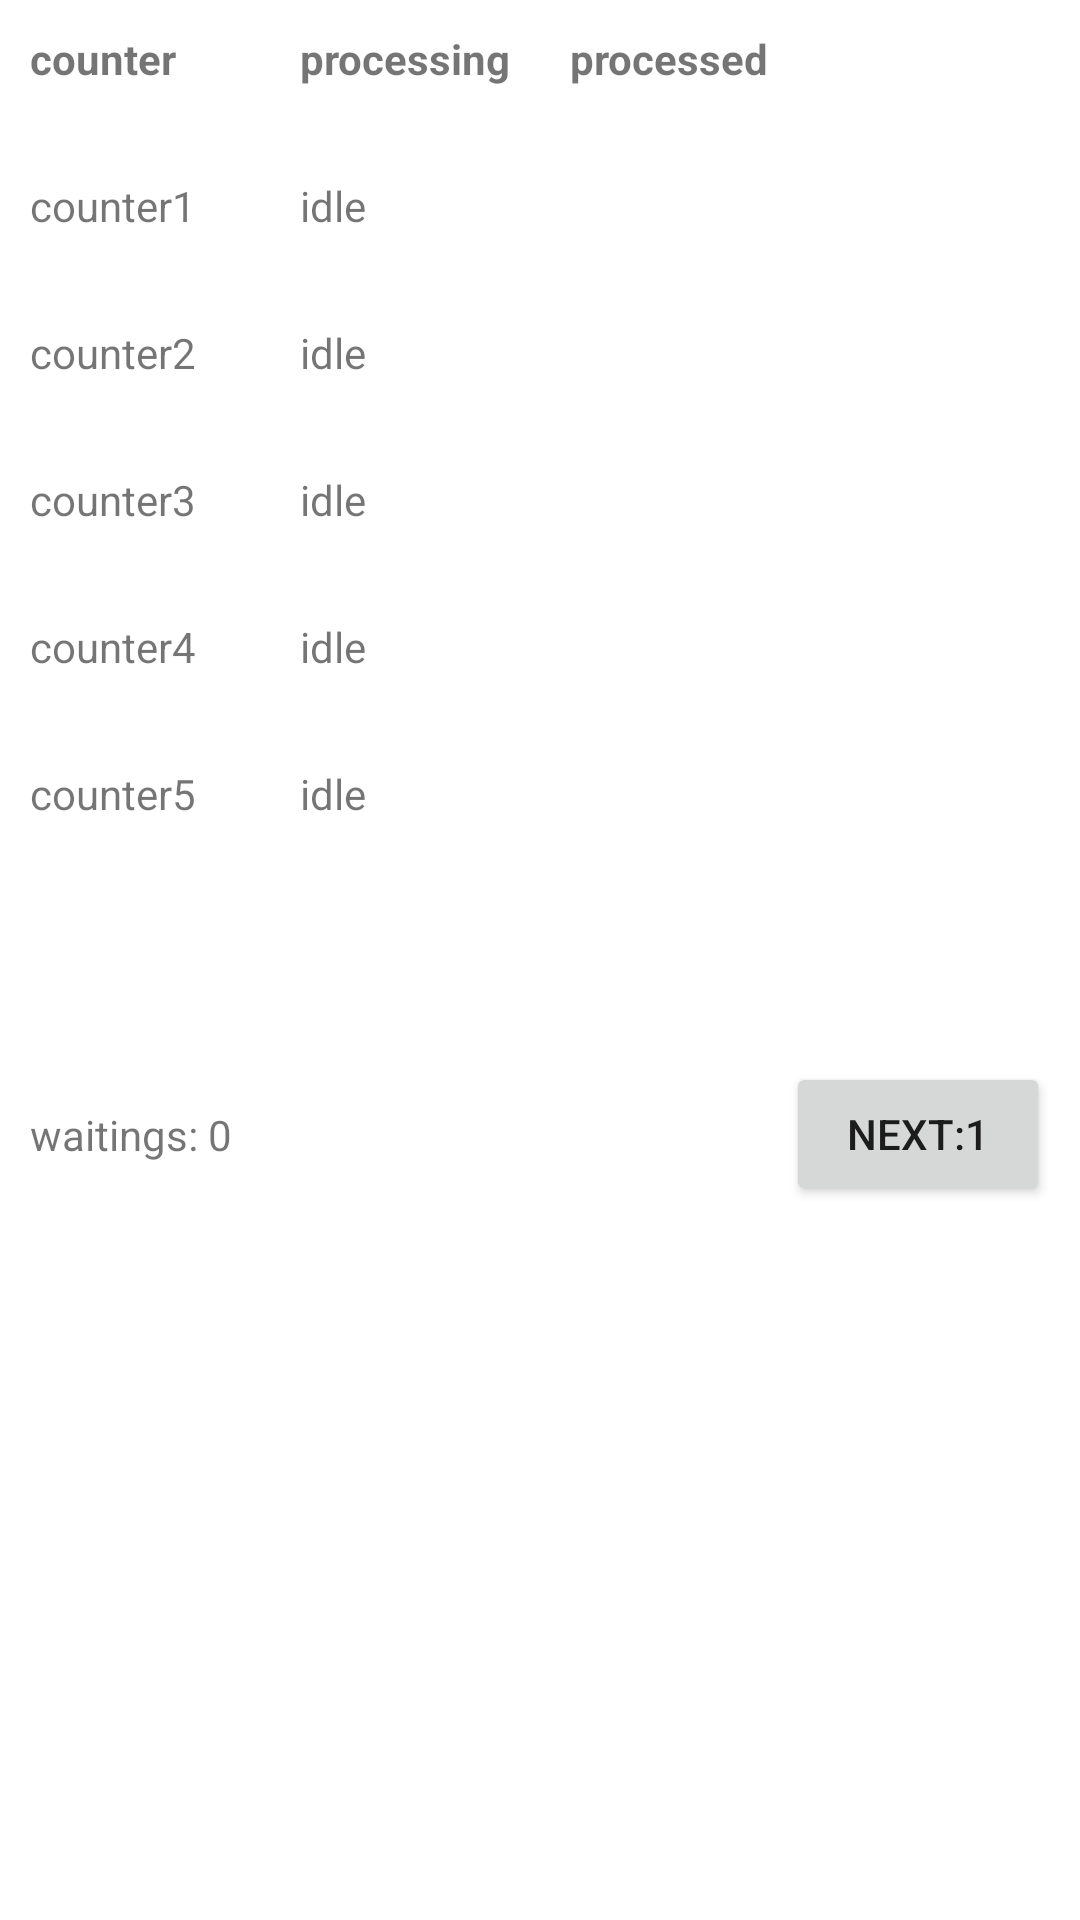

Android layout source for this screen:
<!-- AndroidManifest.xml: application theme Theme.BankCounter -->
<!-- res/layout/activity_main.xml -->
<?xml version="1.0" encoding="utf-8"?>
<ScrollView xmlns:android="http://schemas.android.com/apk/res/android"
    xmlns:app="http://schemas.android.com/apk/res-auto"
    xmlns:tools="http://schemas.android.com/tools"
    android:layout_width="match_parent"
    android:layout_height="match_parent"
    tools:context=".MainActivity">

    <androidx.constraintlayout.widget.ConstraintLayout
        android:layout_width="match_parent"
        android:layout_height="wrap_content">

        <androidx.constraintlayout.widget.Guideline
            android:id="@+id/gl_second"
            android:layout_width="wrap_content"
            android:layout_height="wrap_content"
            android:orientation="vertical"
            app:layout_constraintGuide_percent="0.25"/>

        <androidx.constraintlayout.widget.Guideline
            android:id="@+id/gl_third"
            android:layout_width="wrap_content"
            android:layout_height="wrap_content"
            android:orientation="vertical"
            app:layout_constraintGuide_percent="0.50"/>

        <TextView
            android:id="@+id/tv_counter"
            android:layout_width="wrap_content"
            android:layout_height="wrap_content"
            android:text="counter"
            android:layout_margin="10dp"
            android:textStyle="bold"
            app:layout_constraintStart_toStartOf="parent"
            app:layout_constraintTop_toTopOf="parent"/>

        <TextView
            android:id="@+id/tv_counter1"
            android:layout_width="wrap_content"
            android:layout_height="wrap_content"
            android:text="counter1"
            app:layout_constraintStart_toStartOf="@id/tv_counter"
            app:layout_constraintTop_toTopOf="@id/tv_processed1"/>
        <TextView
            android:id="@+id/tv_counter2"
            android:layout_width="wrap_content"
            android:layout_height="wrap_content"
            android:text="counter2"
            app:layout_constraintStart_toStartOf="@id/tv_counter1"
            app:layout_constraintTop_toTopOf="@id/tv_processed2"/>
        <TextView
            android:id="@+id/tv_counter3"
            android:layout_width="wrap_content"
            android:layout_height="wrap_content"
            android:text="counter3"
            app:layout_constraintStart_toStartOf="@id/tv_counter2"
            app:layout_constraintTop_toTopOf="@id/tv_processed3"/>
        <TextView
            android:id="@+id/tv_counter4"
            android:layout_width="wrap_content"
            android:layout_height="wrap_content"
            android:text="counter4"
            app:layout_constraintStart_toStartOf="@id/tv_counter3"
            app:layout_constraintTop_toTopOf="@id/tv_processed4"/>
        <TextView
            android:id="@+id/tv_counter5"
            android:layout_width="wrap_content"
            android:layout_height="wrap_content"
            android:text="counter5"
            app:layout_constraintStart_toStartOf="@id/tv_counter4"
            app:layout_constraintTop_toTopOf="@id/tv_processed5"/>

        <TextView
            android:id="@+id/tv_processing"
            android:layout_width="wrap_content"
            android:layout_height="wrap_content"
            android:text="processing"
            android:layout_margin="10dp"
            android:textStyle="bold"
            app:layout_constraintStart_toStartOf="@id/gl_second"
            app:layout_constraintTop_toTopOf="parent"/>
        <TextView
            android:id="@+id/tv_processing1"
            android:layout_width="wrap_content"
            android:layout_height="wrap_content"
            android:text="idle"
            app:layout_constraintStart_toStartOf="@id/tv_processing"
            app:layout_constraintTop_toTopOf="@id/tv_processed1"/>
        <TextView
            android:id="@+id/tv_processing2"
            android:layout_width="wrap_content"
            android:layout_height="wrap_content"
            android:text="idle"
            app:layout_constraintStart_toStartOf="@id/tv_processing"
            app:layout_constraintTop_toTopOf="@id/tv_processed2"/>
        <TextView
            android:id="@+id/tv_processing3"
            android:layout_width="wrap_content"
            android:layout_height="wrap_content"
            android:text="idle"
            app:layout_constraintStart_toStartOf="@id/tv_processing"
            app:layout_constraintTop_toTopOf="@id/tv_processed3"/>
        <TextView
            android:id="@+id/tv_processing4"
            android:layout_width="wrap_content"
            android:layout_height="wrap_content"
            android:text="idle"
            app:layout_constraintStart_toStartOf="@id/tv_processing"
            app:layout_constraintTop_toTopOf="@id/tv_processed4"/>
        <TextView
            android:id="@+id/tv_processing5"
            android:layout_width="wrap_content"
            android:layout_height="wrap_content"
            android:text="idle"
            app:layout_constraintStart_toStartOf="@id/tv_processing"
            app:layout_constraintTop_toTopOf="@id/tv_processed5"/>

        <TextView
            android:id="@+id/tv_processed"
            android:layout_width="wrap_content"
            android:layout_height="wrap_content"
            android:text="processed"
            android:layout_margin="10dp"
            android:textStyle="bold"
            app:layout_constraintStart_toStartOf="@id/gl_third"
            app:layout_constraintTop_toTopOf="parent"/>
        <TextView
            android:id="@+id/tv_processed1"
            android:layout_width="0dp"
            android:layout_height="wrap_content"
            android:layout_marginTop="30dp"
            app:layout_constraintStart_toStartOf="@id/tv_processed"
            app:layout_constraintEnd_toEndOf="parent"
            app:layout_constraintTop_toBottomOf="@id/tv_processed"
            tools:text="1"/>
        <TextView
            android:id="@+id/tv_processed2"
            android:layout_width="0dp"
            android:layout_height="wrap_content"
            android:layout_marginTop="30dp"
            app:layout_constraintStart_toStartOf="@id/tv_processed"
            app:layout_constraintEnd_toEndOf="parent"
            app:layout_constraintTop_toBottomOf="@id/tv_processed1"
            tools:text="1"/>
        <TextView
            android:id="@+id/tv_processed3"
            android:layout_width="0dp"
            android:layout_height="wrap_content"
            android:layout_marginTop="30dp"
            app:layout_constraintStart_toStartOf="@id/tv_processed"
            app:layout_constraintEnd_toEndOf="parent"
            app:layout_constraintTop_toBottomOf="@id/tv_processed2"
            tools:text="1"/>
        <TextView
            android:id="@+id/tv_processed4"
            android:layout_width="0dp"
            android:layout_height="wrap_content"
            android:layout_marginTop="30dp"
            app:layout_constraintStart_toStartOf="@id/tv_processed"
            app:layout_constraintEnd_toEndOf="parent"
            app:layout_constraintTop_toBottomOf="@id/tv_processed3"
            tools:text="1"/>
        <TextView
            android:id="@+id/tv_processed5"
            android:layout_width="0dp"
            android:layout_height="wrap_content"
            android:layout_marginTop="30dp"
            app:layout_constraintStart_toStartOf="@id/tv_processed"
            app:layout_constraintEnd_toEndOf="parent"
            app:layout_constraintTop_toBottomOf="@id/tv_processed4"
            tools:text="1"/>

        <TextView
            android:id="@+id/tv_waiting"
            android:layout_width="wrap_content"
            android:layout_height="wrap_content"
            android:text="waitings: 0"
            app:layout_constraintStart_toStartOf="@id/tv_counter5"
            app:layout_constraintTop_toTopOf="@id/bt_next"
            app:layout_constraintBottom_toBottomOf="@id/bt_next"/>

        <Button
            android:id="@+id/bt_next"
            android:layout_width="wrap_content"
            android:layout_height="wrap_content"
            android:layout_marginEnd="10dp"
            android:layout_marginTop="80dp"
            android:text="next:1"
            app:layout_constraintEnd_toEndOf="parent"
            app:layout_constraintTop_toBottomOf="@id/tv_processed5"/>

    </androidx.constraintlayout.widget.ConstraintLayout>




</ScrollView>
<!-- resources referenced by this layout -->
<resources>
  <style name="Theme.BankCounter" parent="Theme.MaterialComponents.DayNight.DarkActionBar">
          
          <item name="colorPrimary">@color/purple_500</item>
          <item name="colorPrimaryVariant">@color/purple_700</item>
          <item name="colorOnPrimary">@color/white</item>
          
          <item name="colorSecondary">@color/teal_200</item>
          <item name="colorSecondaryVariant">@color/teal_700</item>
          <item name="colorOnSecondary">@color/black</item>
          
          <item name="android:statusBarColor" tools:targetApi="l">?attr/colorPrimaryVariant</item>
          
      </style>
  <!-- not gathered from this repository: default colours our renderer supplied (Android Studio template values) -->
  <color name="purple_500">#FF6200EE</color>
  <color name="purple_700">#FF3700B3</color>
  <color name="teal_200">#FF03DAC5</color>
  <color name="teal_700">#FF018786</color>
  <color name="black">#FF000000</color>
  <color name="white">#FFFFFFFF</color>
</resources>
